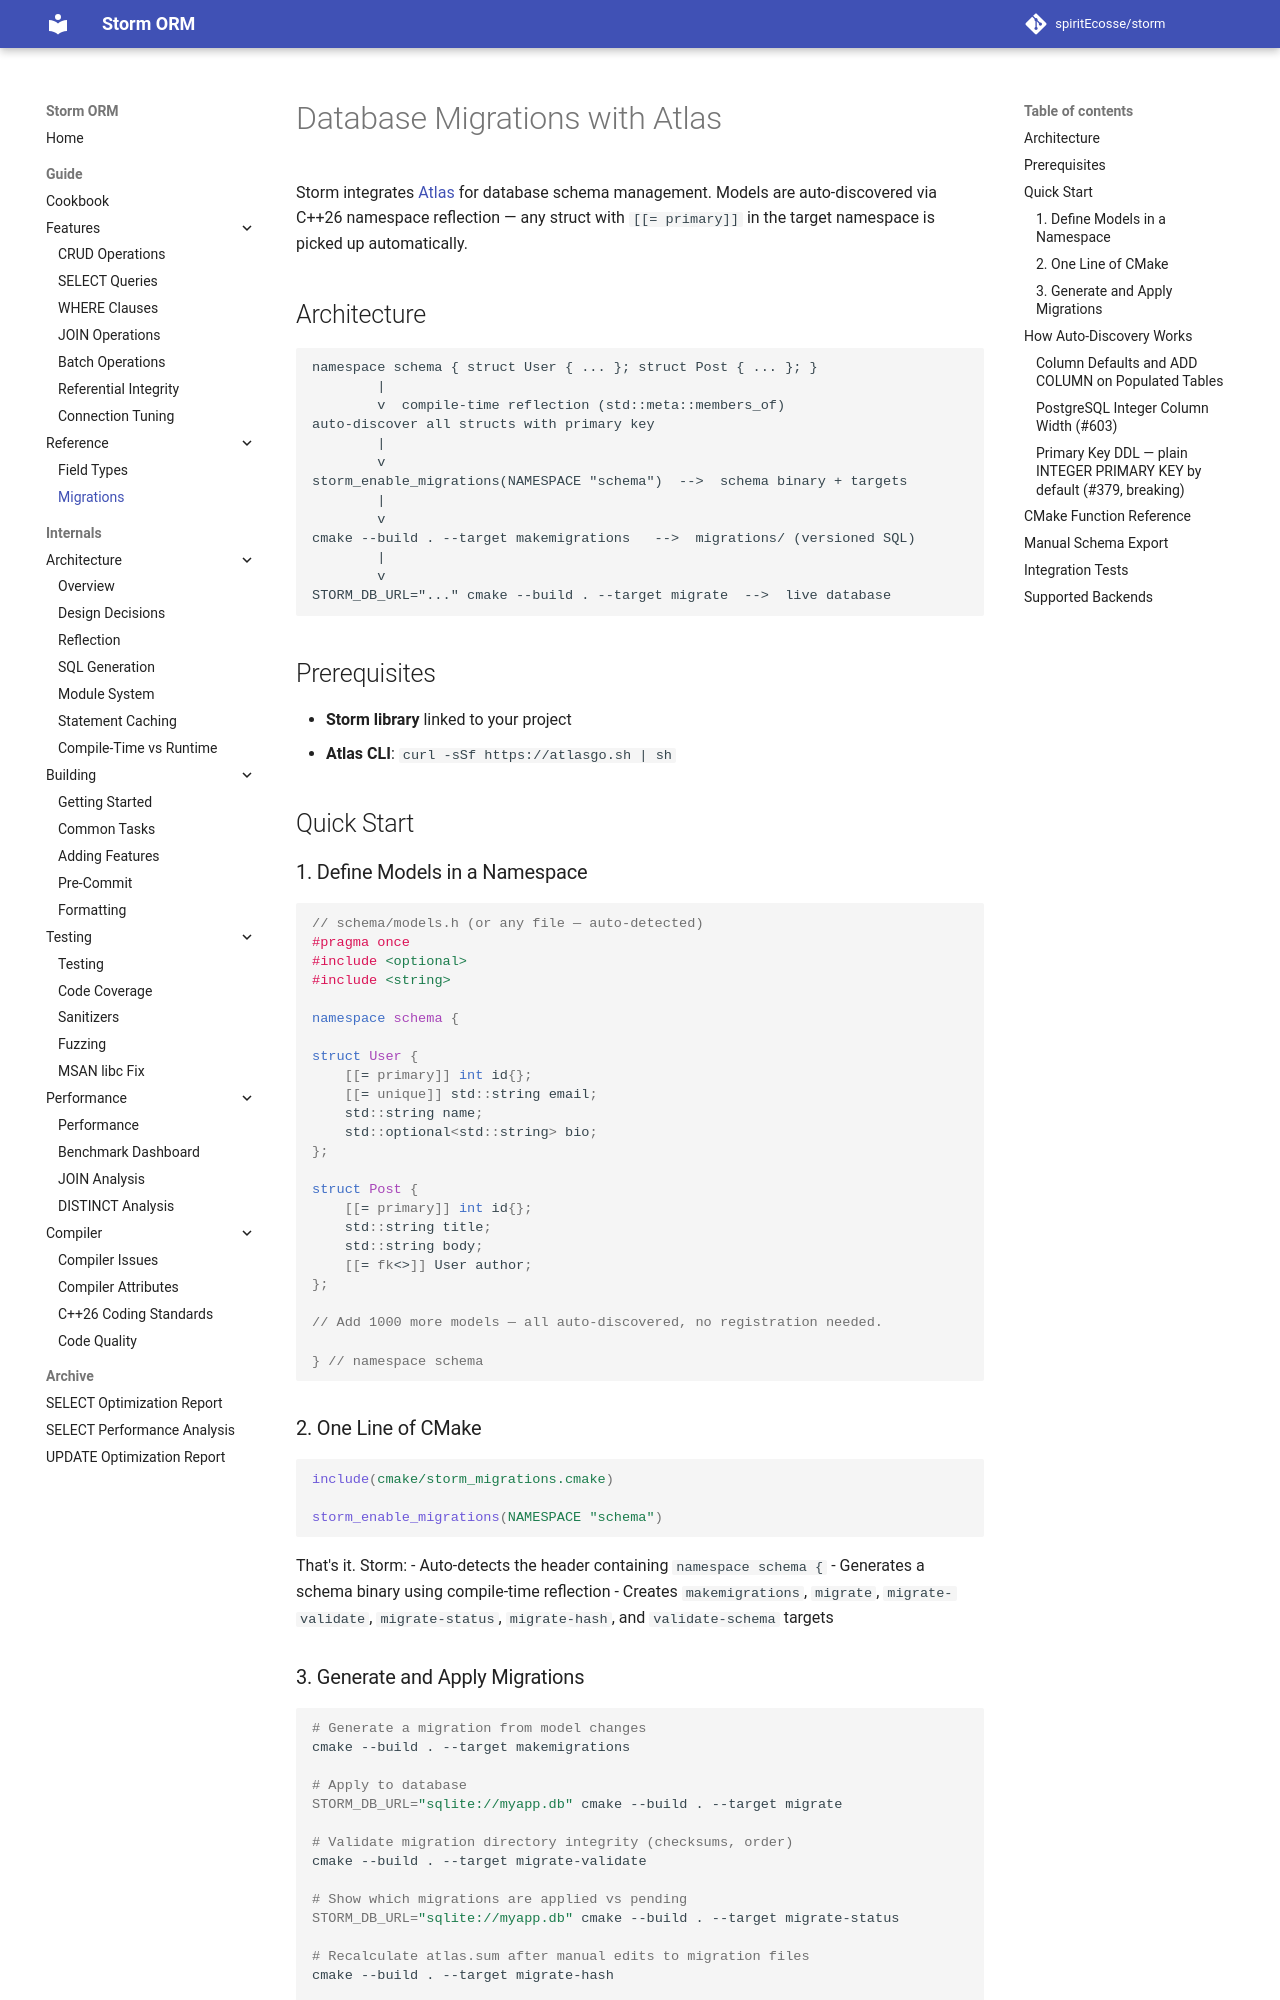

repository: spiritEcosse/storm · page: guide/reference/MIGRATIONS/index.html · generator: mkdocs

# Database Migrations with Atlas

Storm integrates [Atlas](https://atlasgo.io) for database schema management. Models are auto-discovered via C++26 namespace reflection — any struct with `[[= storm::primary]]` in the target namespace is picked up automatically.

## Architecture

```
namespace schema { struct User { ... }; struct Post { ... }; }
        |
        v  compile-time reflection (std::meta::members_of)
auto-discover all structs with primary key
        |
        v
storm_enable_migrations(NAMESPACE "schema")  -->  schema binary + targets
        |
        v
cmake --build . --target makemigrations   -->  migrations/ (versioned SQL)
        |
        v
STORM_DB_URL="..." cmake --build . --target migrate  -->  live database
```

## Prerequisites

- **Storm library** linked to your project
- **Atlas CLI**: `curl -sSf https://atlasgo.sh | sh`

## Quick Start

### 1. Define Models in a Namespace

```cpp
// schema/models.h (or any file — auto-detected)
#pragma once
#include <optional>
#include <string>

namespace schema {

struct User {
    [[= storm::primary]] int id{};
    [[= storm::unique]] std::string email;
    std::string name;
    std::optional<std::string> bio;
};

struct Post {
    [[= storm::primary]] int id{};
    std::string title;
    std::string body;
    [[= storm::fk<>]] User author;
};

// Add 1000 more models — all auto-discovered, no registration needed.

} // namespace schema
```

### 2. One Line of CMake

```cmake
include(cmake/storm_migrations.cmake)

storm_enable_migrations(NAMESPACE "schema")
```

That's it. Storm:
- Auto-detects the header containing `namespace schema {`
- Generates a schema binary using compile-time reflection
- Creates `makemigrations`, `migrate`, `migrate-validate`, `migrate-status`, `migrate-hash`, and `validate-schema` targets

### 3. Generate and Apply Migrations

```bash
# Generate a migration from model changes
cmake --build . --target makemigrations

# Apply to database
STORM_DB_URL="sqlite://myapp.db" cmake --build . --target migrate

# Validate migration directory integrity (checksums, order)
cmake --build . --target migrate-validate

# Show which migrations are applied vs pending
STORM_DB_URL="sqlite://myapp.db" cmake --build . --target migrate-status

# Recalculate atlas.sum after manual edits to migration files
cmake --build . --target migrate-hash

# Validate entity definitions match the live database (no changes made)
STORM_DB_URL="sqlite://myapp.db" cmake --build . --target validate-schema
```

## How Auto-Discovery Works

At compile time, the generated schema binary:

1. Calls `std::meta::members_of(^^schema)` to enumerate all types in the namespace
2. Filters to class types only (`is_class_type`) — skips enums, aliases, etc.
3. Checks each class for a `[[= storm::primary]]` annotation
4. Emits `CREATE TABLE` + `CREATE INDEX` SQL for each model found

No manual registration, no model list, no macros.
